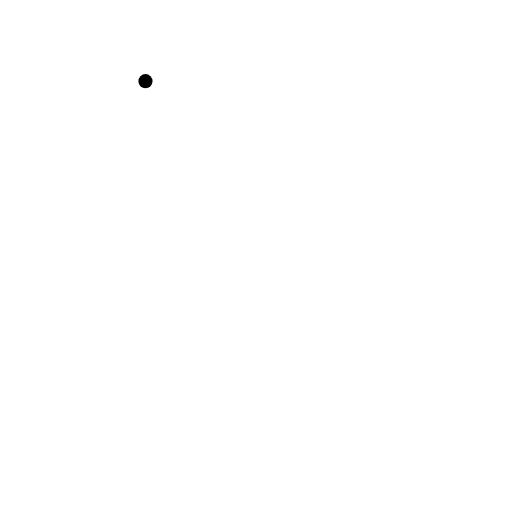
t = 0.00 s
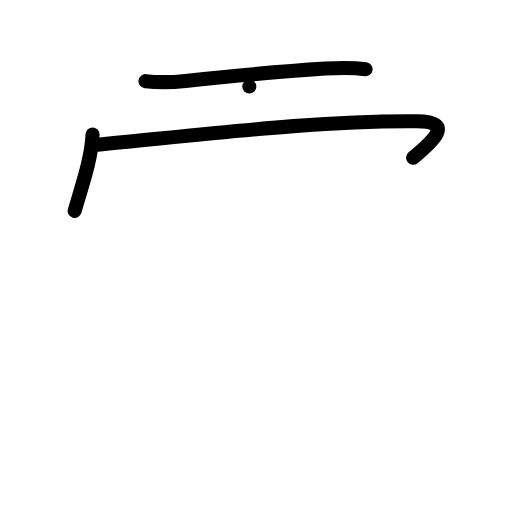
t = 3.00 s
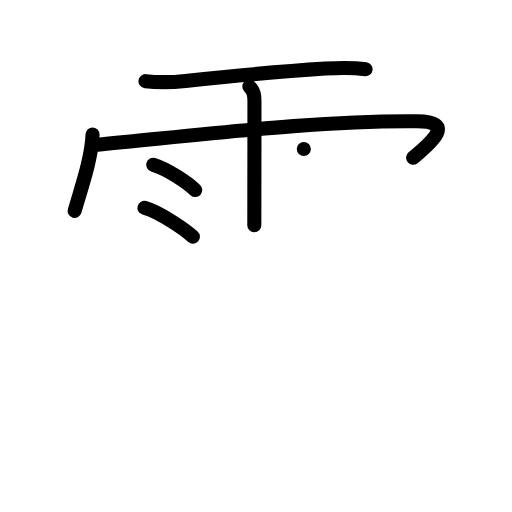
t = 6.00 s
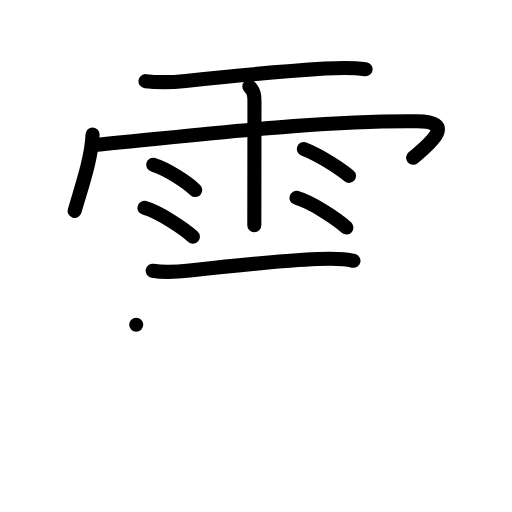
t = 9.00 s
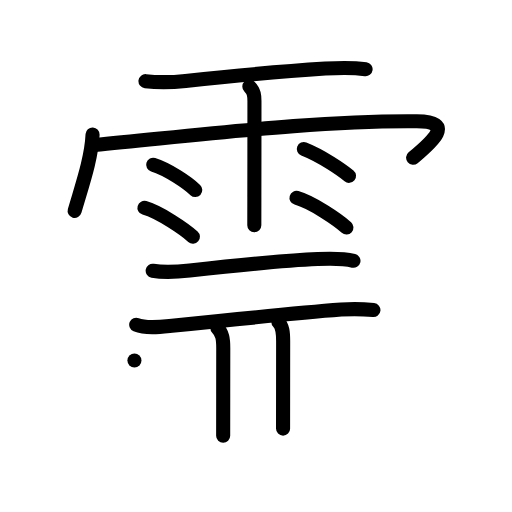
t = 12.00 s
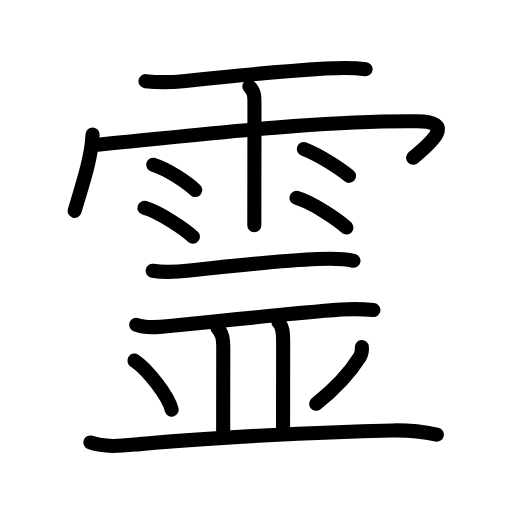
t = 15.00 s

The animated SVG that drew these frames (rendered in a browser with its animation timeline set to each time). Animation: 43 SMIL elements (animate=43); one cycle of 15.00 s.

<?xml version="1.0" encoding="UTF-8"?>
<!--
AniKanjiVG is licensed by CC-BY-SA Paul C. Sommerhoff (https://bitbucket.org/sommerhoff/anikanjivg).
AniKanjiVG uses KanjiVG which is licensed by CC-BY-SA Ulrich Apel (http://kanjivg.tagaini.net).
See also http://creativecommons.org/licenses/by-sa/3.0/
-->
<svg xmlns:kvg='http://kanjivg.tagaini.net' xmlns='http://www.w3.org/2000/svg' width='109' height='109' viewBox='0 0 109 109' style='fill:none;stroke:#000000;stroke-width:3;stroke-linecap:round;stroke-linejoin:round;' id="kvg:kanji_0970a"><g id="kvg:0970a" kvg:element="霊"><g id="kvg:0970a-g1" kvg:element="雨" kvg:variant="true" kvg:position="top" kvg:radical="general" kvg:phon="雨+2/1"><path id="kvg:0970a-s1" kvg:type="㇐" d="M30.97,17.28c2.81,0.32,5.72,0.25,8.53-0.05c7.45-0.8,19.92-2.01,29.75-2.63c2.92-0.18,5.68-0.27,8.58,0.13"><animate attributeName="d" begin="0.0s" dur="0.3333333333333333s" from="M30.97,17.28C30.97,17.28,30.97,17.28,30.97,17.28" to="M30.97,17.28c2.81,0.32,5.72,0.25,8.53-0.05" />
<animate attributeName="d" begin="0.3333333333333333s" dur="0.3333333333333333s" from="M30.97,17.28c2.81,0.32,5.72,0.25,8.53-0.05c0,0,0,0,0,0,0" to="M30.97,17.28c2.81,0.32,5.72,0.25,8.53-0.05c7.45-0.8,19.92-2.01,29.75-2.63" />
<animate attributeName="d" begin="0.6666666666666666s" dur="0.3333333333333333s" from="M30.97,17.28c2.81,0.32,5.72,0.25,8.53-0.05c7.45-0.8,19.92-2.01,29.75-2.63c0,0,0,0,0,0,0" to="M30.97,17.28c2.81,0.32,5.72,0.25,8.53-0.05c7.45-0.8,19.92-2.01,29.75-2.63c2.92-0.18,5.68-0.27,8.58,0.13" />
</path>
<path id="kvg:0970a-s2" kvg:type="㇔/㇑" d="M19.71,28.62c-0.24,5.22-2.3,11.01-3.82,16.28"><animate attributeName="d" begin="1.0s" dur="1.0s" from="M19.71,28.62C19.71,28.62,19.71,28.62,19.71,28.62" to="M19.71,28.62c-0.24,5.22-2.3,11.01-3.82,16.28" />
<animate attributeName="d" begin="0s" dur="1.0s" from="M-100,-100" to="M-100,-100" />
</path>
<path id="kvg:0970a-s3" kvg:type="㇖b/㇆" d="M20.08,30.87c24.79-2.37,48.17-5.25,68.65-5.05c8.17,0.08,3.44,4.24-0.78,7.76"><animate attributeName="d" begin="2.0s" dur="0.5s" from="M20.08,30.87C20.08,30.87,20.08,30.87,20.08,30.87" to="M20.08,30.87c24.79-2.37,48.17-5.25,68.65-5.05" />
<animate attributeName="d" begin="2.5s" dur="0.5s" from="M20.08,30.87c24.79-2.37,48.17-5.25,68.65-5.05c0,0,0,0,0,0,0" to="M20.08,30.87c24.79-2.37,48.17-5.25,68.65-5.05c8.17,0.08,3.44,4.24-0.78,7.76" />
<animate attributeName="d" begin="0s" dur="2.0s" from="M-100,-100" to="M-100,-100" />
</path>
<path id="kvg:0970a-s4" kvg:type="㇑" d="M53.08,18.4c1.07,1.07,1.09,2.1,1.09,3.18c0,4-0.01,13.94-0.02,20.41c0,3.4-0.01,5.83-0.01,5.95"><animate attributeName="d" begin="3.0s" dur="0.3333333333333333s" from="M53.08,18.4C53.08,18.4,53.08,18.4,53.08,18.4" to="M53.08,18.4c1.07,1.07,1.09,2.1,1.09,3.18" />
<animate attributeName="d" begin="3.3333333333333335s" dur="0.3333333333333333s" from="M53.08,18.4c1.07,1.07,1.09,2.1,1.09,3.18c0,0,0,0,0,0,0" to="M53.08,18.4c1.07,1.07,1.09,2.1,1.09,3.18c0,4-0.01,13.94-0.02,20.41" />
<animate attributeName="d" begin="3.6666666666666665s" dur="0.3333333333333333s" from="M53.08,18.4c1.07,1.07,1.09,2.1,1.09,3.18c0,4-0.01,13.94-0.02,20.41c0,0,0,0,0,0,0" to="M53.08,18.4c1.07,1.07,1.09,2.1,1.09,3.18c0,4-0.01,13.94-0.02,20.41c0,3.4-0.01,5.83-0.01,5.95" />
<animate attributeName="d" begin="0s" dur="3.0s" from="M-100,-100" to="M-100,-100" />
</path>
<path id="kvg:0970a-s5" kvg:type="㇔" d="M32.61,35.08c3.08,0.95,7.28,3.8,8.96,5.38"><animate attributeName="d" begin="4.0s" dur="1.0s" from="M32.61,35.08C32.61,35.08,32.61,35.08,32.61,35.08" to="M32.61,35.08c3.08,0.95,7.28,3.8,8.96,5.38" />
<animate attributeName="d" begin="0s" dur="4.0s" from="M-100,-100" to="M-100,-100" />
</path>
<path id="kvg:0970a-s6" kvg:type="㇔" d="M30.75,44.25c3.34,0.97,8.5,4.53,10.32,6.14"><animate attributeName="d" begin="5.0s" dur="1.0s" from="M30.75,44.25C30.75,44.25,30.75,44.25,30.75,44.25" to="M30.75,44.25c3.34,0.97,8.5,4.53,10.32,6.14" />
<animate attributeName="d" begin="0s" dur="5.0s" from="M-100,-100" to="M-100,-100" />
</path>
<path id="kvg:0970a-s7" kvg:type="㇔" d="M64.68,31.72c3.8,1.49,8.1,4.48,9.62,5.72"><animate attributeName="d" begin="6.0s" dur="1.0s" from="M64.68,31.72C64.68,31.72,64.68,31.72,64.68,31.72" to="M64.68,31.72c3.8,1.49,8.1,4.48,9.62,5.72" />
<animate attributeName="d" begin="0s" dur="6.0s" from="M-100,-100" to="M-100,-100" />
</path>
<path id="kvg:0970a-s8" kvg:type="㇔" d="M63.12,42.12c3.45,1,8.75,4.65,10.63,6.31"><animate attributeName="d" begin="7.0s" dur="1.0s" from="M63.12,42.12C63.12,42.12,63.12,42.12,63.12,42.12" to="M63.12,42.12c3.45,1,8.75,4.65,10.63,6.31" />
<animate attributeName="d" begin="0s" dur="7.0s" from="M-100,-100" to="M-100,-100" />
</path>
</g>
<g id="kvg:0970a-g2" kvg:position="bottom"><g id="kvg:0970a-g3" kvg:element="二"><g id="kvg:0970a-g4" kvg:position="top" kvg:phon="雨+2/2"><path id="kvg:0970a-s9" kvg:type="㇐" d="M32.5,57.64c2.75,0.49,5.6,0.21,7.89-0.04c7.54-0.84,20.08-2.16,27.23-2.45c2.4-0.1,5.27-0.21,7.63,0.37"><animate attributeName="d" begin="8.0s" dur="0.3333333333333333s" from="M32.5,57.64C32.5,57.64,32.5,57.64,32.5,57.64" to="M32.5,57.64c2.75,0.49,5.6,0.21,7.89-0.04" />
<animate attributeName="d" begin="8.333333333333334s" dur="0.3333333333333333s" from="M32.5,57.64c2.75,0.49,5.6,0.21,7.89-0.04c0,0,0,0,0,0,0" to="M32.5,57.64c2.75,0.49,5.6,0.21,7.89-0.04c7.54-0.84,20.08-2.16,27.23-2.45" />
<animate attributeName="d" begin="8.666666666666666s" dur="0.3333333333333333s" from="M32.5,57.64c2.75,0.49,5.6,0.21,7.89-0.04c7.54-0.84,20.08-2.16,27.23-2.45c0,0,0,0,0,0,0" to="M32.5,57.64c2.75,0.49,5.6,0.21,7.89-0.04c7.54-0.84,20.08-2.16,27.23-2.45c2.4-0.1,5.27-0.21,7.63,0.37" />
<animate attributeName="d" begin="0s" dur="8.0s" from="M-100,-100" to="M-100,-100" />
</path>
</g>
<g id="kvg:0970a-g5" kvg:position="bottom"><path id="kvg:0970a-s10" kvg:type="㇐" d="M29,69.14c2.14,0.87,5.37,0.44,7.61,0.21c8.84-0.91,26.64-2.72,36.01-3.44c2.24-0.17,4.38-0.16,6.88,0.1"><animate attributeName="d" begin="9.0s" dur="0.3333333333333333s" from="M29,69.14C29,69.14,29,69.14,29,69.14" to="M29,69.14c2.14,0.87,5.37,0.44,7.61,0.21" />
<animate attributeName="d" begin="9.333333333333334s" dur="0.3333333333333333s" from="M29,69.14c2.14,0.87,5.37,0.44,7.61,0.21c0,0,0,0,0,0,0" to="M29,69.14c2.14,0.87,5.37,0.44,7.61,0.21c8.84-0.91,26.64-2.72,36.01-3.44" />
<animate attributeName="d" begin="9.666666666666666s" dur="0.3333333333333333s" from="M29,69.14c2.14,0.87,5.37,0.44,7.61,0.21c8.84-0.91,26.64-2.72,36.01-3.44c0,0,0,0,0,0,0" to="M29,69.14c2.14,0.87,5.37,0.44,7.61,0.21c8.84-0.91,26.64-2.72,36.01-3.44c2.24-0.17,4.38-0.16,6.88,0.1" />
<animate attributeName="d" begin="0s" dur="9.0s" from="M-100,-100" to="M-100,-100" />
</path>
</g>
</g>
<path id="kvg:0970a-s11" kvg:type="㇑a" d="M46.27,69.83c1.08,1.08,1.26,2.29,1.26,4.27c0,4.15-0.02,13.69-0.02,18.65"><animate attributeName="d" begin="10.0s" dur="0.5s" from="M46.27,69.83C46.27,69.83,46.27,69.83,46.27,69.83" to="M46.27,69.83c1.08,1.08,1.26,2.29,1.26,4.27" />
<animate attributeName="d" begin="10.5s" dur="0.5s" from="M46.27,69.83c1.08,1.08,1.26,2.29,1.26,4.27c0,0,0,0,0,0,0" to="M46.27,69.83c1.08,1.08,1.26,2.29,1.26,4.27c0,4.15-0.02,13.69-0.02,18.65" />
<animate attributeName="d" begin="0s" dur="10.0s" from="M-100,-100" to="M-100,-100" />
</path>
<path id="kvg:0970a-s12" kvg:type="㇑a" d="M59.27,68.58c0.89,0.89,1.01,2.17,1.01,4.02c0,6.15-0.02,12.52-0.02,18.65"><animate attributeName="d" begin="11.0s" dur="0.5s" from="M59.27,68.58C59.27,68.58,59.27,68.58,59.27,68.58" to="M59.27,68.58c0.89,0.89,1.01,2.17,1.01,4.02" />
<animate attributeName="d" begin="11.5s" dur="0.5s" from="M59.27,68.58c0.89,0.89,1.01,2.17,1.01,4.02c0,0,0,0,0,0,0" to="M59.27,68.58c0.89,0.89,1.01,2.17,1.01,4.02c0,6.15-0.02,12.52-0.02,18.65" />
<animate attributeName="d" begin="0s" dur="11.0s" from="M-100,-100" to="M-100,-100" />
</path>
<path id="kvg:0970a-s13" kvg:type="㇔" d="M28.62,76.75c2.8,1.85,7.23,7.59,7.93,10.47"><animate attributeName="d" begin="12.0s" dur="1.0s" from="M28.62,76.75C28.62,76.75,28.62,76.75,28.62,76.75" to="M28.62,76.75c2.8,1.85,7.23,7.59,7.93,10.47" />
<animate attributeName="d" begin="0s" dur="12.0s" from="M-100,-100" to="M-100,-100" />
</path>
<path id="kvg:0970a-s14" kvg:type="㇒" d="M77.03,73.89c0.08,0.73-0.05,1.41-0.4,2.05c-2,3.18-4.51,6.19-9.32,10.03"><animate attributeName="d" begin="13.0s" dur="0.5s" from="M77.03,73.89C77.03,73.89,77.03,73.89,77.03,73.89" to="M77.03,73.89c0.08,0.73-0.05,1.41-0.4,2.05" />
<animate attributeName="d" begin="13.5s" dur="0.5s" from="M77.03,73.89c0.08,0.73-0.05,1.41-0.4,2.05c0,0,0,0,0,0,0" to="M77.03,73.89c0.08,0.73-0.05,1.41-0.4,2.05c-2,3.18-4.51,6.19-9.32,10.03" />
<animate attributeName="d" begin="0s" dur="13.0s" from="M-100,-100" to="M-100,-100" />
</path>
<path id="kvg:0970a-s15" kvg:type="㇐" d="M19.25,94.2c3.3,1.18,7.11,0.66,10.49,0.35c14.7-1.36,37.51-2.55,53.76-2.91c3.13-0.07,6.42,0.24,9.5,0.9"><animate attributeName="d" begin="14.0s" dur="0.3333333333333333s" from="M19.25,94.2C19.25,94.2,19.25,94.2,19.25,94.2" to="M19.25,94.2c3.3,1.18,7.11,0.66,10.49,0.35" />
<animate attributeName="d" begin="14.333333333333334s" dur="0.3333333333333333s" from="M19.25,94.2c3.3,1.18,7.11,0.66,10.49,0.35c0,0,0,0,0,0,0" to="M19.25,94.2c3.3,1.18,7.11,0.66,10.49,0.35c14.7-1.36,37.51-2.55,53.76-2.91" />
<animate attributeName="d" begin="14.666666666666666s" dur="0.3333333333333333s" from="M19.25,94.2c3.3,1.18,7.11,0.66,10.49,0.35c14.7-1.36,37.51-2.55,53.76-2.91c0,0,0,0,0,0,0" to="M19.25,94.2c3.3,1.18,7.11,0.66,10.49,0.35c14.7-1.36,37.51-2.55,53.76-2.91c3.13-0.07,6.42,0.24,9.5,0.9" />
<animate attributeName="d" begin="0s" dur="14.0s" from="M-100,-100" to="M-100,-100" />
</path>
</g>
</g>
</svg>
